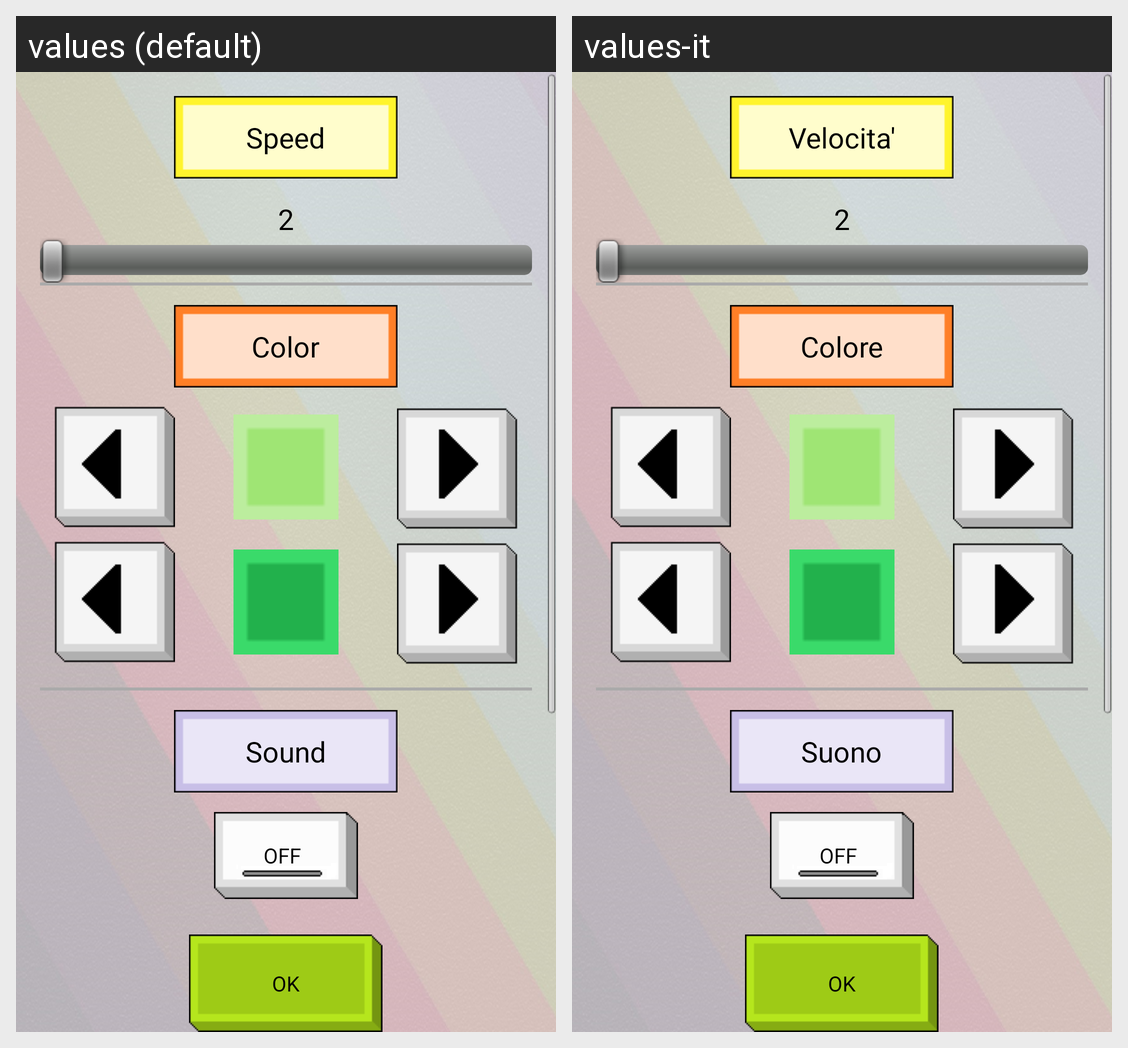

For this localized Android screen grid, give each drawn string resource with its value in every locale shown.
Android screen res/layout/sezione_opzioni.xml rendered under 2 locales, left to right: values (default), values-it. Device: Nexus 5 (rendered at 1080×1920; each locale shown at half size, 540×960, under a caption strip naming it); theme AppTheme.
Strings drawn on this screen, with the default value and each locale's value (text and hints the layout hard-codes, and strings that could not be matched under every locale, appear in the picture but are not listed):

ok
  values: OK
  values-it: OK  [not translated; the default value is used]

velocita
  values: Speed
  values-it: Velocita'

titolo_colore_snake
  values: Color
  values-it: Colore

suono
  values: Sound
  values-it: Suono
